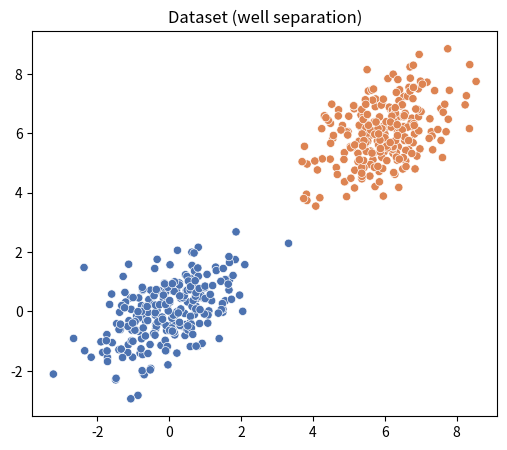
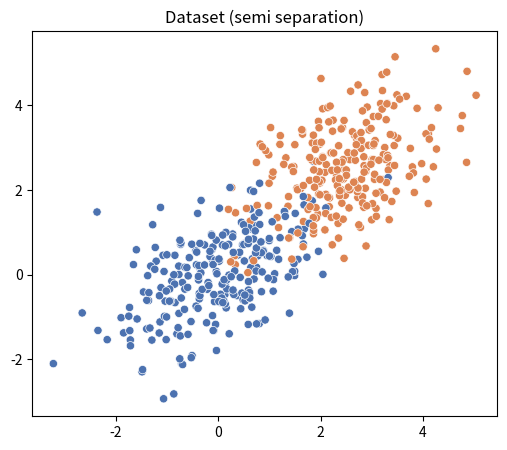
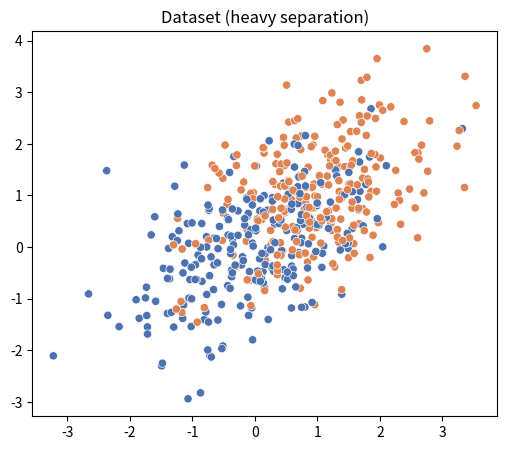

Here is the Python script that generated these plots, in order:
import numpy as np
import matplotlib.pyplot as plt
import seaborn as sns
import os


def generate_dataset(separation: str, n_samples=500, random_state=None):
    """Generate a 2D classification dataset.
    separation: 'well', 'semi', 'heavy' (meaning very overlapped)
    Returns X (n_samples, 2), y (n_samples,)
    """
    rng = np.random.RandomState(random_state)
    # Means for two classes
    if separation == 'well':
        distance = 6.0
    elif separation == 'semi':
        distance = 2.5
    else:  # heavy overlap
        distance = 1.0
    mean1 = np.array([0, 0])
    mean2 = np.array([distance, distance])
    cov = np.array([[1.0, 0.5], [0.5, 1.0]])
    # cov = np.array([[1.0, 0], [0, 1.0]])
    # cov = np.array([[1.0, -0.5], [-0.5, 1.0]])
    X1 = rng.multivariate_normal(mean1, cov, n_samples // 2)
    X2 = rng.multivariate_normal(mean2, cov, n_samples // 2)
    X = np.vstack([X1, X2])
    y = np.hstack([np.zeros(n_samples // 2), np.ones(n_samples // 2)])
    # shuffle
    idx = rng.permutation(n_samples)
    return X[idx], y[idx]


def save_dataset(X, y, name):
    os.makedirs('data', exist_ok=True)
    np.savez(os.path.join('data', f'{name}.npz'), X=X, y=y)

if __name__ == "__main__":
    for level in ['well', 'semi', 'heavy']:
        X, y = generate_dataset(level, random_state=42)
        save_dataset(X, y, f'dataset_{level}')
        # Plot and save
        plt.figure(figsize=(6,5))
        sns.scatterplot(x=X[:,0], y=X[:,1], hue=y, palette='deep', legend=False)
        plt.title(f'Dataset ({level} separation)')
        plt.savefig(os.path.join('data', f'dataset_{level}.png'))
        plt.close()
